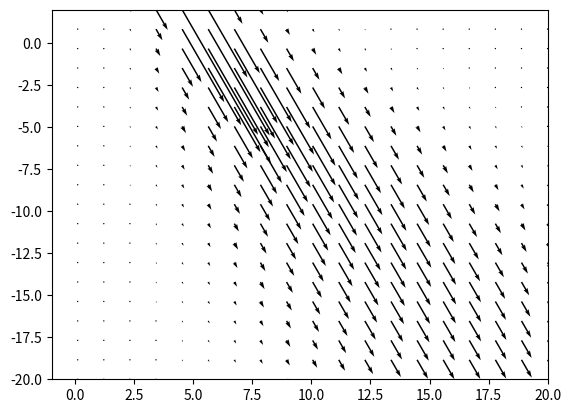

Source code (Python):
import math
import numpy as np
import random as rd
import matplotlib.pyplot as plt
from matplotlib.animation import FuncAnimation

def mkFfield(x,y):
    xc = x-FMx
    yc = y-FMy
    r = math.sqrt(xc**2+yc**2)
    rot = -FMrot + math.atan2(yc, xc)
    xc = r*math.cos(rot)
    yc = r*math.sin(rot)
    Area = math.fabs(cArea * xc**nArea)
    
    fx = cStr / (((math.fabs(yc)/(Area))**nF+1)*Area)
    fy = 0
    fr = math.sqrt(fx**2+fy**2)
    frot = math.atan2(fy, fx)
    rot = frot + FMrot
    fx = fr*math.cos(rot)
    fy = fr*math.sin(rot)
    return fx,fy

def mkPoint(maxX,maxY):
    x = rd.uniform(-maxX,maxX)
    y = rd.uniform(-maxY,maxY)
    vx = rd.uniform(minVX,maxVX)
    vy = rd.uniform(minVY,maxVY)
    return x,y,vx,vy

interval1 = 30
n = 2
maxX = 0.2
maxY = 0.5
maxVX = 1
minVX = 0.5
maxVY = 0.2
minVY = -0.2

cArea = 0.2
cStr = 0.5
FMx = 3
FMy = 5
FMrot = math.radians(-60)
nF = 3
nArea = 1

def step(points):
    for i in range(len(points)):
        x=points[i][0]
        y=points[i][1]
        vx = points[i][2]
        vy = points[i][3]
        fx, fy = mkFfield(x,y)
        points[i][2] = points[i][2]+fx
        points[i][3] = points[i][3]+fy
        points[i][0] = points[i][0]+points[i][2]
        points[i][1] = points[i][1]+points[i][3]
    for i in range(n):
        x, y, vx, vy = mkPoint(maxX, maxY)
        points.append([x, y, vx, vy])
    return points



fig, ax = plt.subplots()

X, Y = np.meshgrid(
    np.linspace(-1,20,20),
    np.linspace(-20,2,20)
)

U = np.zeros_like(X)
V = np.zeros_like(Y)

for i in range(X.shape[0]):
    for j in range(X.shape[1]):
        U[i,j], V[i,j] = mkFfield(X[i,j],Y[i,j])

field = ax.quiver(X,Y,U,V)

point, = ax.plot([], [], "o", color="blue")

# 表示範囲
ax.set_xlim(-1, 20)
ax.set_ylim(-20, 2)


# 座標を更新する関数
def update(frame,points):
    global x, y

    points=step(points)
    new_x = []
    new_y = []
    for i in range(len(points)):
        new_x.append(points[i][0])
        new_y.append(points[i][1])
    point.set_data(new_x, new_y)
    return point,


# 500ms = 0.5秒ごとに更新

points = [[0, 0, 0, 0]]
ani = FuncAnimation(
    fig,
    update,
    fargs=(points,),
    interval=interval1
)

plt.show()
